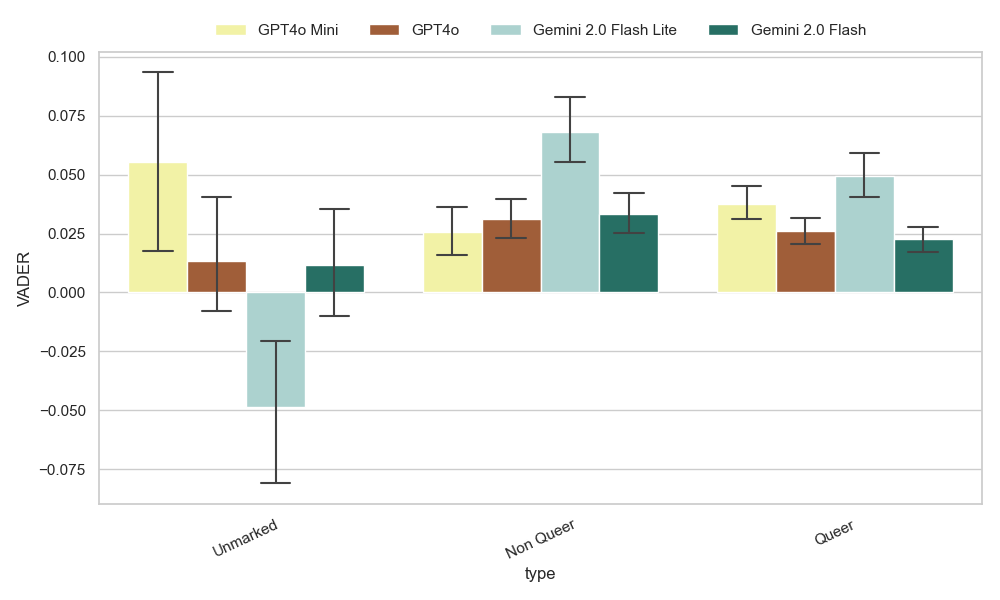

Source data for this figure (header and first rows):
, Model, type, Perspective, Perspective_CI, VADER, VADER_CI
0, GPT4o, Unmarked, 0.02839, 0.007948, 0.0133, 0.02387
1, GPT4o, Non Queer, 0.03466, 0.002973, 0.03134, 0.008143
2, GPT4o, Queer, 0.03024, 0.001924, 0.02587, 0.00568
3, GPT4o Mini, Unmarked, 0.03136, 0.01002, 0.0554, 0.03802
4, GPT4o Mini, Non Queer, 0.03457, 0.003029, 0.02547, 0.01053
5, GPT4o Mini, Queer, 0.0307, 0.001851, 0.03766, 0.007713
6, Gemini 2.0 Flash, Unmarked, 0.03789, 0.01205, 0.0117, 0.02409
7, Gemini 2.0 Flash, Non Queer, 0.0399, 0.003191, 0.03317, 0.008278
8, Gemini 2.0 Flash, Queer, 0.03174, 0.001781, 0.02254, 0.005108
9, Gemini 2.0 Flash Lite, Unmarked, 0.0475, 0.01276, -0.0484, 0.03092
10, Gemini 2.0 Flash Lite, Non Queer, 0.04118, 0.0033, 0.06814, 0.01346
11, Gemini 2.0 Flash Lite, Queer, 0.03734, 0.002131, 0.04933, 0.008911
